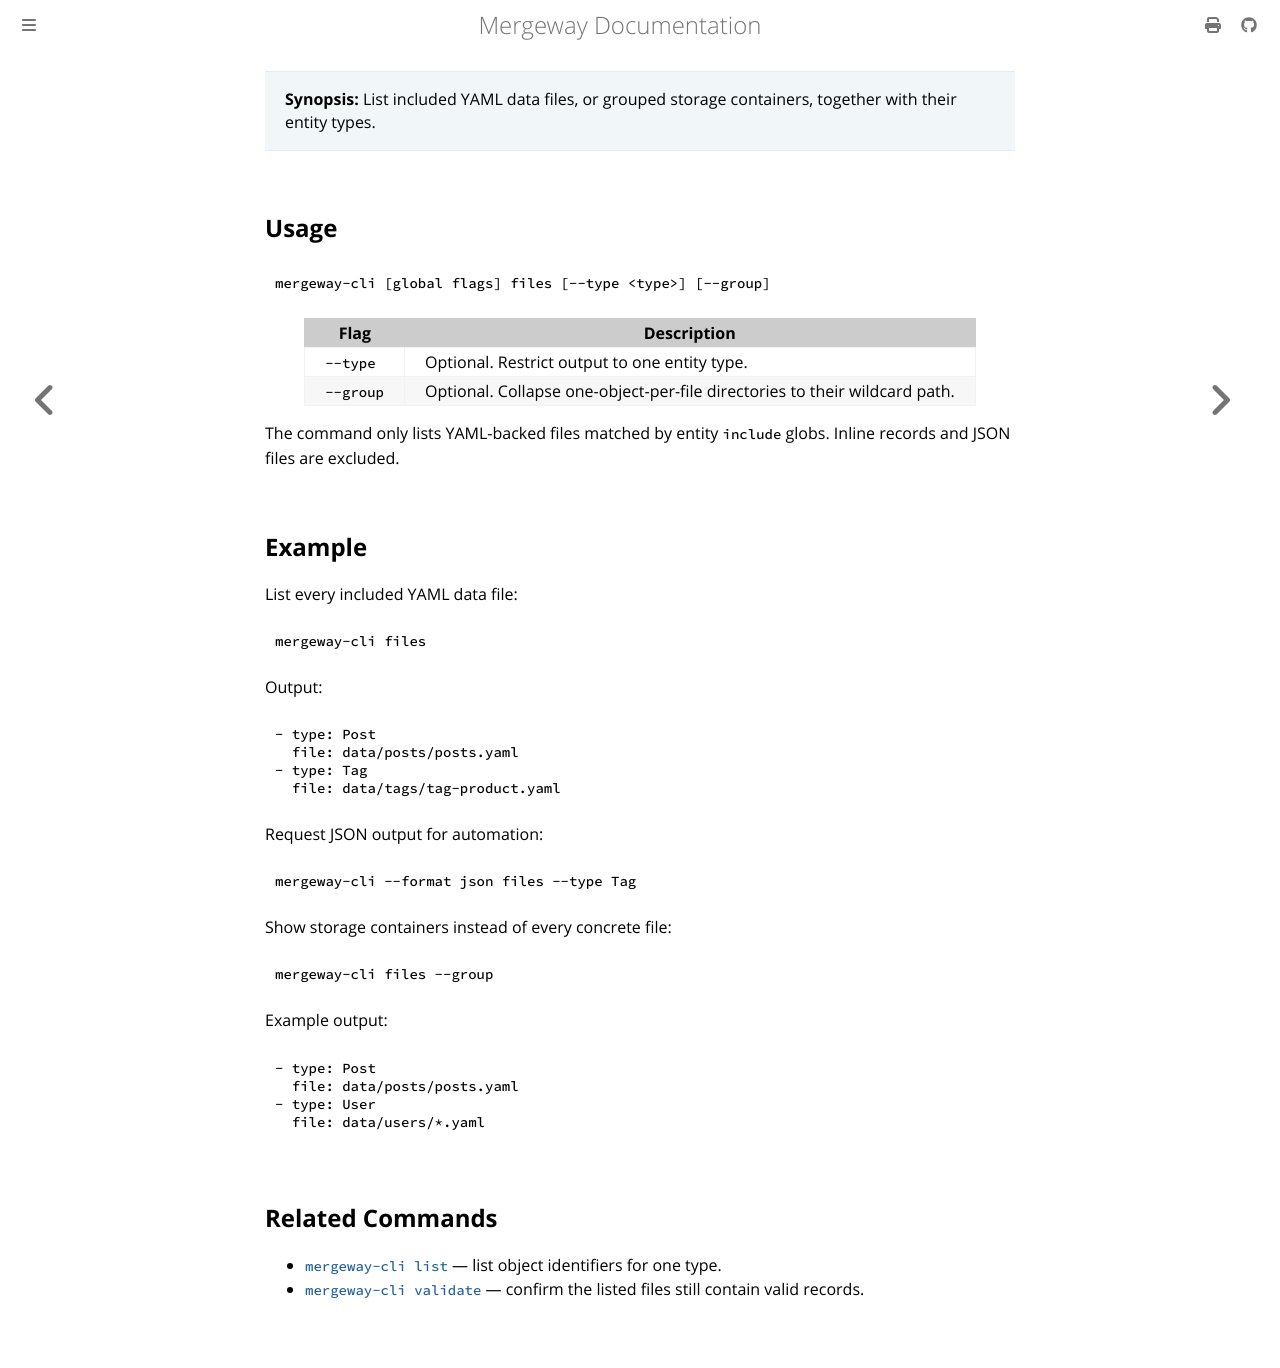

repository: mergewayhq/mergeway-cli · page: cli-reference/files.html · generator: mdbook

---
title: "mergeway-cli files"
linkTitle: "files"
description: "List included YAML data files, or grouped storage containers, together with the entity type."
---

> **Synopsis:** List included YAML data files, or grouped storage containers, together with their entity types.

## Usage

```bash
mergeway-cli [global flags] files [--type <type>] [--group]
```

| Flag      | Description                                                                 |
| --------- | --------------------------------------------------------------------------- |
| `--type`  | Optional. Restrict output to one entity type.                               |
| `--group` | Optional. Collapse one-object-per-file directories to their wildcard path. |

The command only lists YAML-backed files matched by entity `include` globs. Inline records and JSON files are excluded.

## Example

List every included YAML data file:

```bash
mergeway-cli files
```

Output:

```yaml
- type: Post
  file: data/posts/posts.yaml
- type: Tag
  file: data/tags/tag-product.yaml
```

Request JSON output for automation:

```bash
mergeway-cli --format json files --type Tag
```

Show storage containers instead of every concrete file:

```bash
mergeway-cli files --group
```

Example output:

```yaml
- type: Post
  file: data/posts/posts.yaml
- type: User
  file: data/users/*.yaml
```

## Related Commands

- [`mergeway-cli list`](list.md) — list object identifiers for one type.
- [`mergeway-cli validate`](validate.md) — confirm the listed files still contain valid records.
